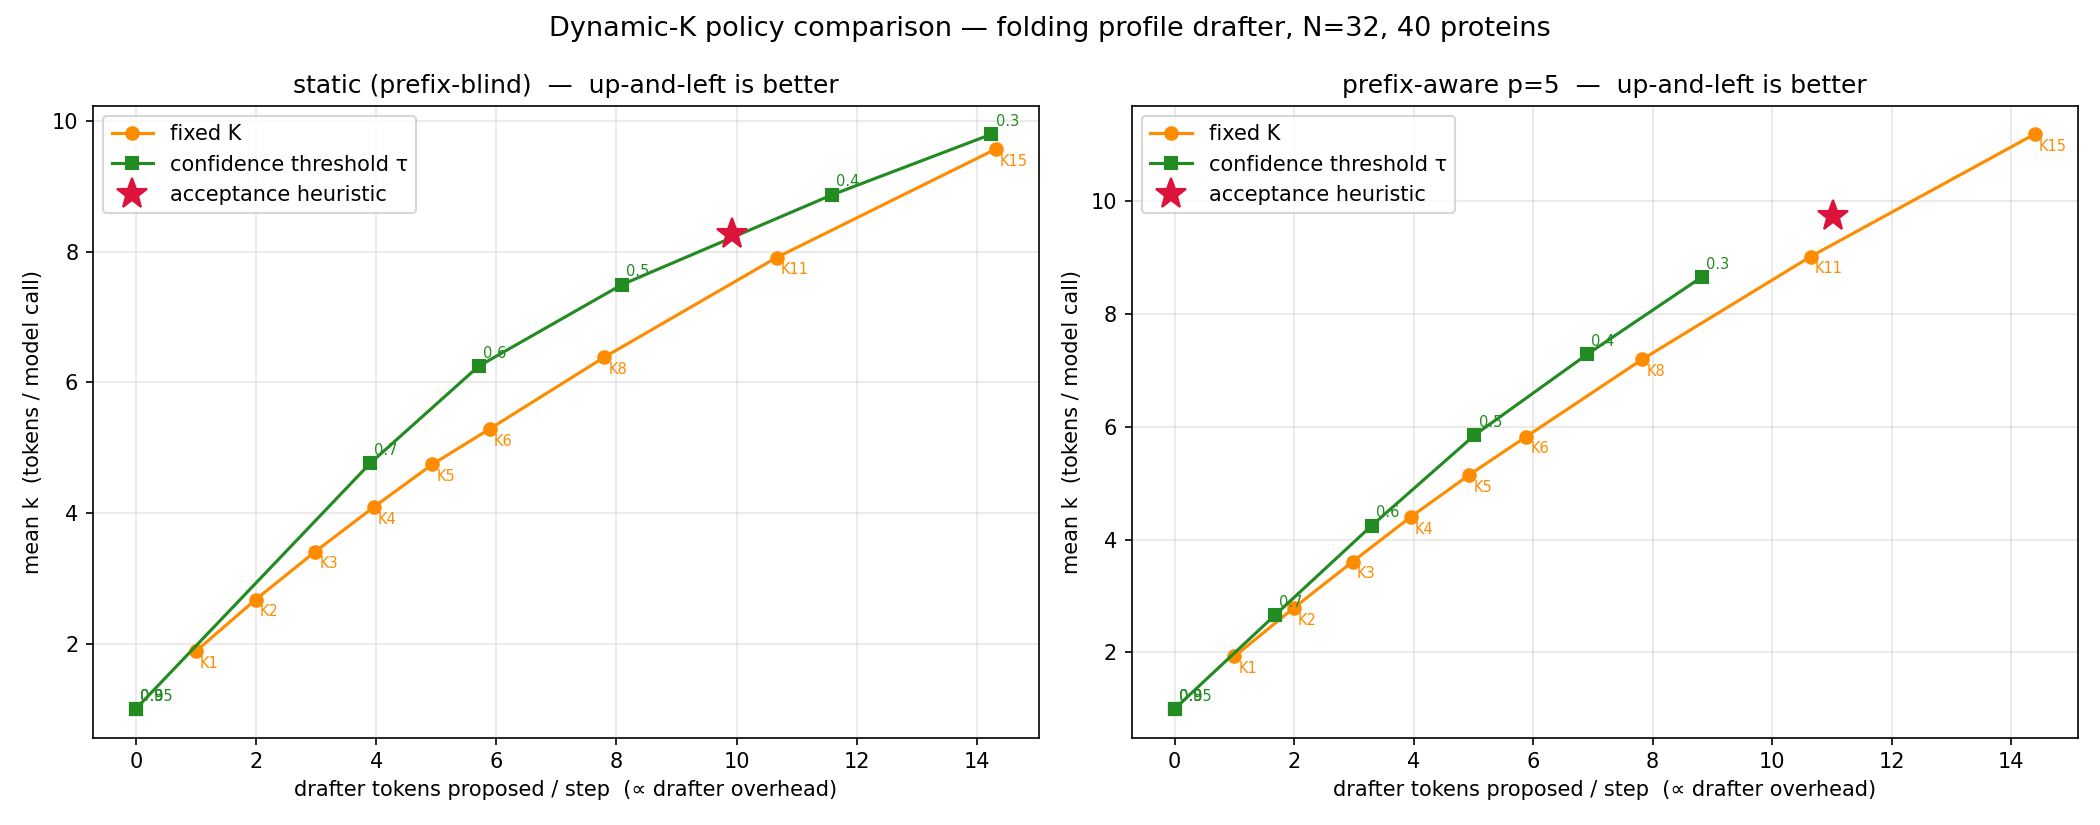

The data file committed next to this chart (first rows):
config, policy, param, n_proteins, mean_k, proposed_per_step, acceptance_rate, mean_K_used
prefix_p5, conf, 0.3, 40, 8.656, 8.819, 0.8393, 8.819
prefix_p5, conf, 0.4, 40, 7.287, 6.904, 0.8953, 6.904
prefix_p5, conf, 0.5, 40, 5.853, 5.018, 0.9458, 5.018
prefix_p5, conf, 0.6, 40, 4.248, 3.297, 0.972, 3.297
prefix_p5, conf, 0.7, 40, 2.667, 1.684, 0.9542, 1.684
prefix_p5, conf, 0.8, 40, 1.0, 0.0, 0.0, 0.0
prefix_p5, conf, 0.9, 40, 1.0, 0.0, 0.0, 0.0
prefix_p5, conf, 0.95, 40, 1.0, 0.0, 0.0, 0.0
prefix_p5, fixed, 1, 40, 1.929, 1.0, 0.9334, 1.0
prefix_p5, fixed, 11, 40, 9.023, 10.65, 0.7555, 10.65
prefix_p5, fixed, 15, 40, 11.19, 14.39, 0.7079, 14.39
prefix_p5, fixed, 2, 40, 2.789, 1.992, 0.9038, 1.992
prefix_p5, fixed, 3, 40, 3.613, 2.983, 0.8803, 2.983
prefix_p5, fixed, 4, 40, 4.406, 3.954, 0.8652, 3.954
prefix_p5, fixed, 5, 40, 5.148, 4.929, 0.8456, 4.929
prefix_p5, fixed, 6, 40, 5.829, 5.886, 0.8244, 5.886
prefix_p5, fixed, 8, 40, 7.2, 7.828, 0.7955, 7.828
prefix_p5, heuristic, k_init=5, 40, 9.745, 11.01, 0.7639, 11.01
static, conf, 0.3, 40, 9.8, 14.24, 0.6101, 14.24
static, conf, 0.4, 40, 8.873, 11.59, 0.6697, 11.59
static, conf, 0.5, 40, 7.496, 8.089, 0.7838, 8.089
static, conf, 0.6, 40, 6.247, 5.706, 0.894, 5.706
static, conf, 0.7, 40, 4.76, 3.9, 0.9597, 3.9
static, conf, 0.8, 40, 1.0, 0.0, 0.0, 0.0
static, conf, 0.9, 40, 1.0, 0.0, 0.0, 0.0
static, conf, 0.95, 40, 1.0, 0.0, 0.0, 0.0
static, fixed, 1, 40, 1.883, 1.0, 0.8866, 1.0
static, fixed, 11, 40, 7.912, 10.67, 0.6505, 10.67
static, fixed, 15, 40, 9.573, 14.31, 0.601, 14.31
static, fixed, 2, 40, 2.672, 1.992, 0.8449, 1.992
static, fixed, 3, 40, 3.406, 2.984, 0.8102, 2.984
static, fixed, 4, 40, 4.089, 3.959, 0.7843, 3.959
static, fixed, 5, 40, 4.743, 4.934, 0.7625, 4.934
static, fixed, 6, 40, 5.287, 5.891, 0.7324, 5.891
static, fixed, 8, 40, 6.386, 7.798, 0.6952, 7.798
static, heuristic, k_init=5, 40, 8.275, 9.929, 0.6837, 9.929
